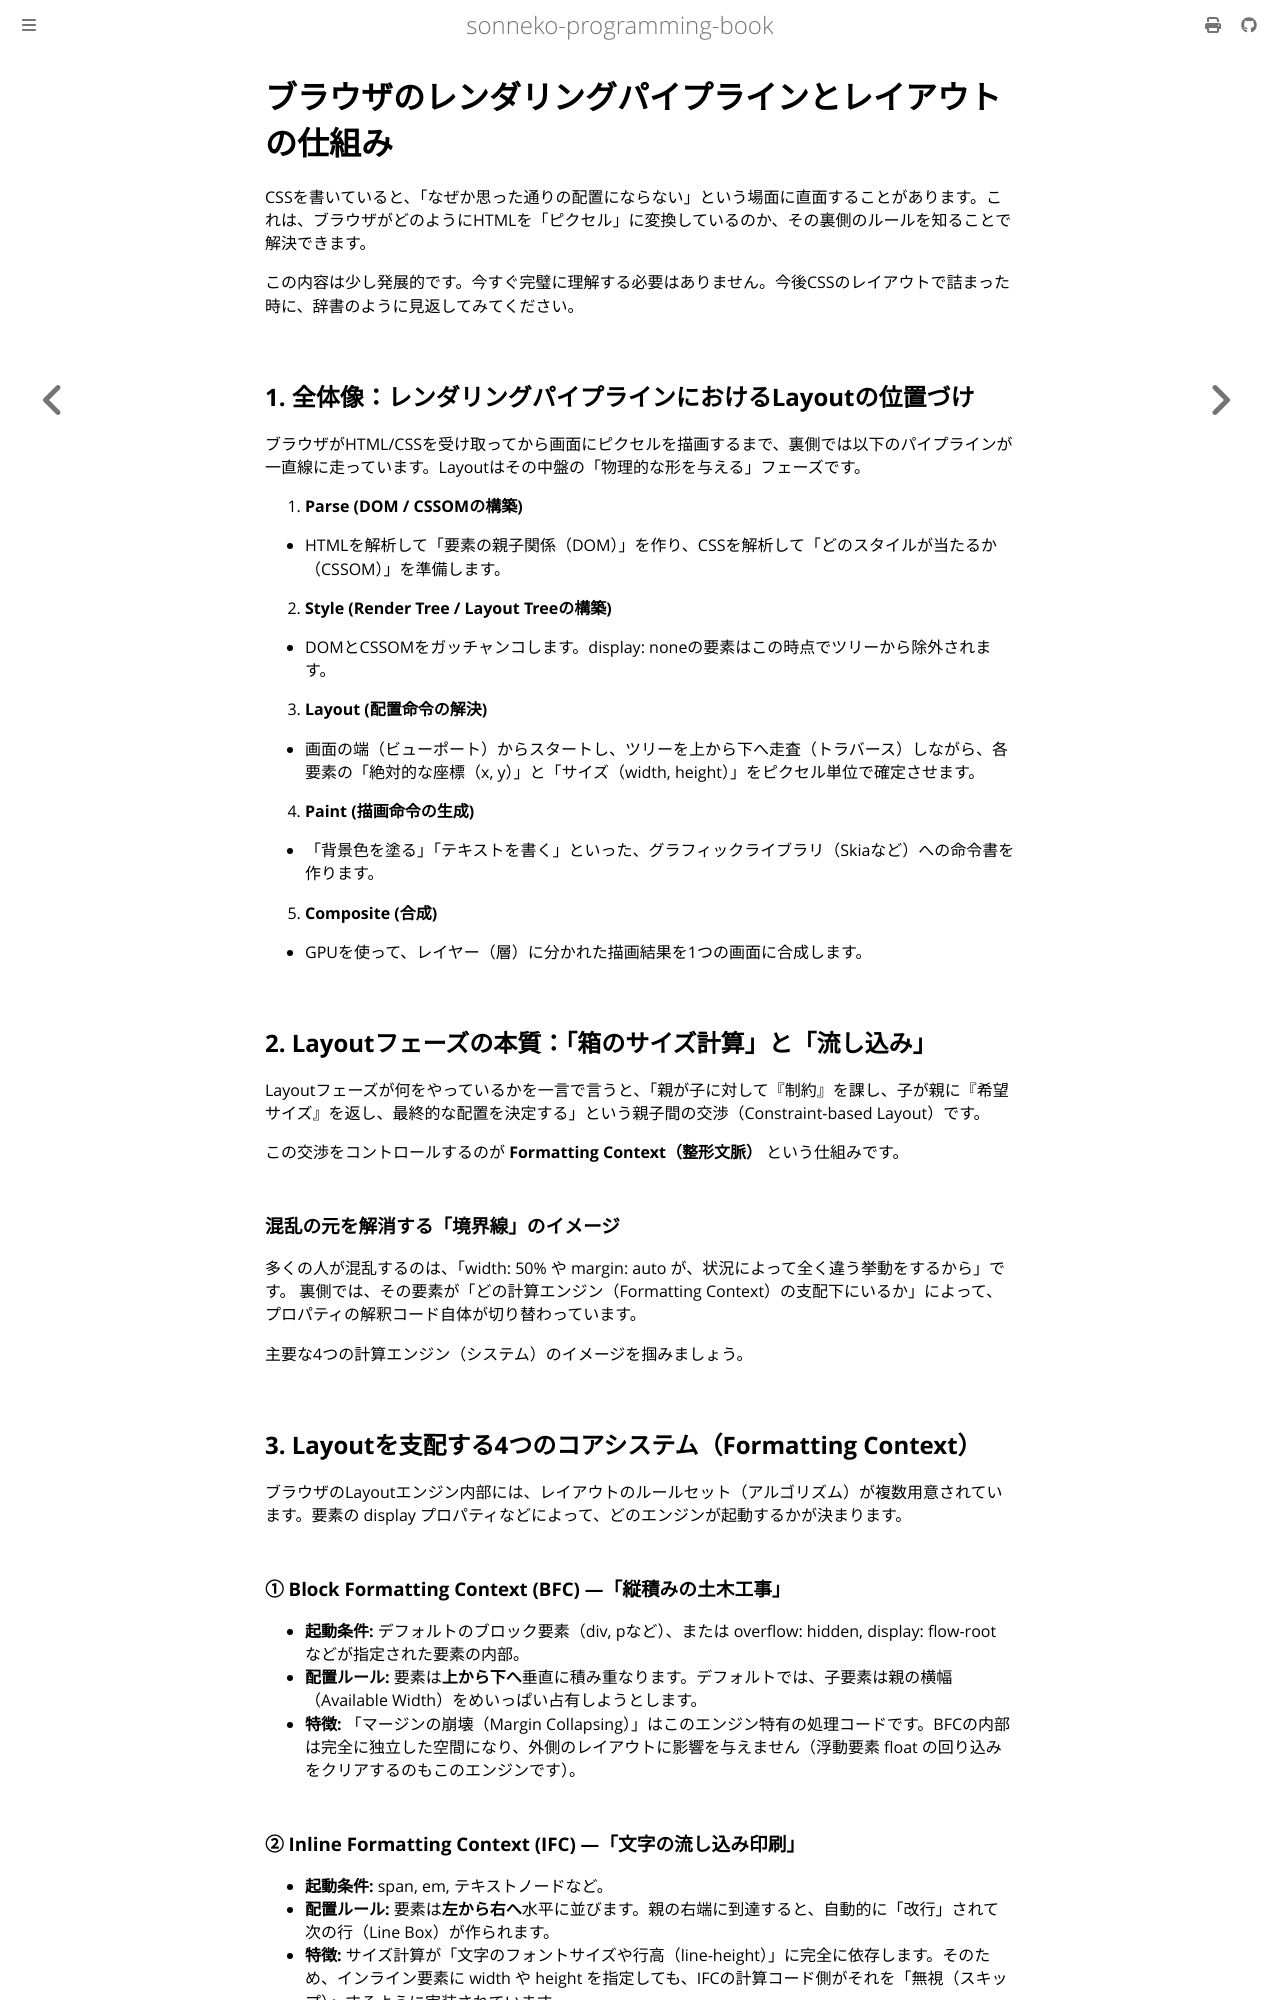

repository: sonneko/programming-book · page: 2-basic-web/011.html · generator: mdbook

# ブラウザのレンダリングパイプラインとレイアウトの仕組み

CSSを書いていると、「なぜか思った通りの配置にならない」という場面に直面することがあります。これは、ブラウザがどのようにHTMLを「ピクセル」に変換しているのか、その裏側のルールを知ることで解決できます。

この内容は少し発展的です。今すぐ完璧に理解する必要はありません。今後CSSのレイアウトで詰まった時に、辞書のように見返してみてください。

## 1. 全体像：レンダリングパイプラインにおけるLayoutの位置づけ

ブラウザがHTML/CSSを受け取ってから画面にピクセルを描画するまで、裏側では以下のパイプラインが一直線に走っています。Layoutはその中盤の「物理的な形を与える」フェーズです。

1. **Parse (DOM / CSSOMの構築)**
* HTMLを解析して「要素の親子関係（DOM）」を作り、CSSを解析して「どのスタイルが当たるか（CSSOM）」を準備します。

2. **Style (Render Tree / Layout Treeの構築)**
* DOMとCSSOMをガッチャンコします。display: noneの要素はこの時点でツリーから除外されます。

3. **Layout (配置命令の解決)**
* 画面の端（ビューポート）からスタートし、ツリーを上から下へ走査（トラバース）しながら、各要素の「絶対的な座標（x, y）」と「サイズ（width, height）」をピクセル単位で確定させます。

4. **Paint (描画命令の生成)**
* 「背景色を塗る」「テキストを書く」といった、グラフィックライブラリ（Skiaなど）への命令書を作ります。

5. **Composite (合成)**
* GPUを使って、レイヤー（層）に分かれた描画結果を1つの画面に合成します。

## 2. Layoutフェーズの本質：「箱のサイズ計算」と「流し込み」

Layoutフェーズが何をやっているかを一言で言うと、「親が子に対して『制約』を課し、子が親に『希望サイズ』を返し、最終的な配置を決定する」という親子間の交渉（Constraint-based Layout）です。

この交渉をコントロールするのが **Formatting Context（整形文脈）** という仕組みです。

### 混乱の元を解消する「境界線」のイメージ

多くの人が混乱するのは、「width: 50% や margin: auto が、状況によって全く違う挙動をするから」です。
裏側では、その要素が「どの計算エンジン（Formatting Context）の支配下にいるか」によって、プロパティの解釈コード自体が切り替わっています。

主要な4つの計算エンジン（システム）のイメージを掴みましょう。

## 3. Layoutを支配する4つのコアシステム（Formatting Context）

ブラウザのLayoutエンジン内部には、レイアウトのルールセット（アルゴリズム）が複数用意されています。要素の display プロパティなどによって、どのエンジンが起動するかが決まります。

### ① Block Formatting Context (BFC) —「縦積みの土木工事」

* **起動条件:** デフォルトのブロック要素（div, pなど）、または overflow: hidden, display: flow-root などが指定された要素の内部。
* **配置ルール:**
要素は**上から下へ**垂直に積み重なります。デフォルトでは、子要素は親の横幅（Available Width）をめいっぱい占有しようとします。
* **特徴:**
「マージンの崩壊（Margin Collapsing）」はこのエンジン特有の処理コードです。BFCの内部は完全に独立した空間になり、外側のレイアウトに影響を与えません（浮動要素 float の回り込みをクリアするのもこのエンジンです）。

### ② Inline Formatting Context (IFC) —「文字の流し込み印刷」

* **起動条件:** span, em, テキストノードなど。
* **配置ルール:**
要素は**左から右へ**水平に並びます。親の右端に到達すると、自動的に「改行」されて次の行（Line Box）が作られます。
* **特徴:**
サイズ計算が「文字のフォントサイズや行高（line-height）」に完全に依存します。そのため、インライン要素に width や height を指定しても、IFCの計算コード側がそれを「無視（スキップ）」するように実装されています。
